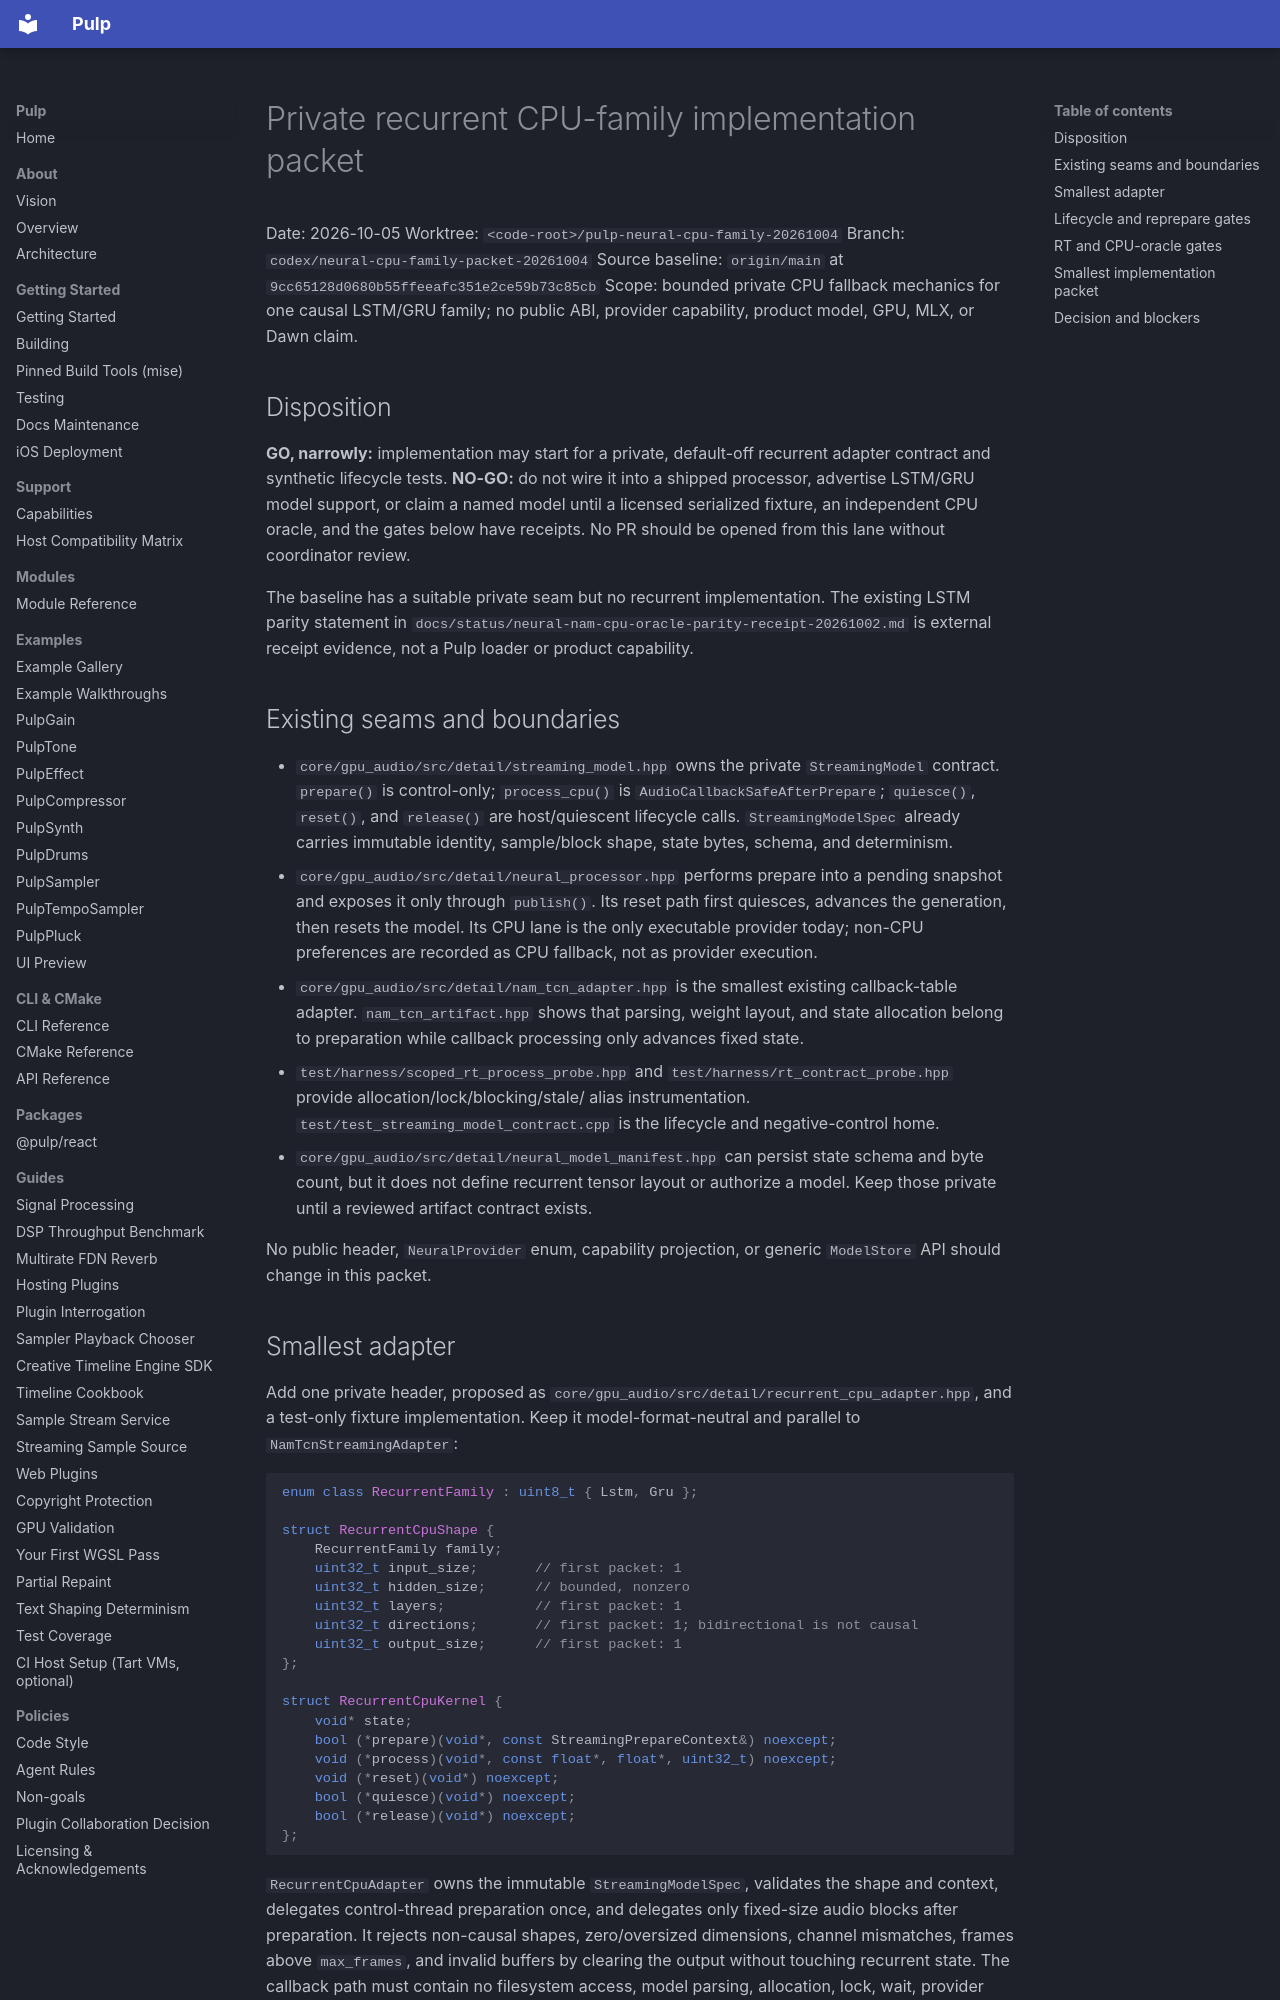

repository: Generous-Corp/pulp · page: reports/neural-cpu-family-implementation-packet-20261005.html · generator: mkdocs

# Private recurrent CPU-family implementation packet

Date: 2026-10-05
Worktree: `<code-root>/pulp-neural-cpu-family-20261004`
Branch: `codex/neural-cpu-family-packet-20261004`
Source baseline: `origin/main` at `9cc65128d0680b55ffeeafc351e2ce59b73c85cb`
Scope: bounded private CPU fallback mechanics for one causal LSTM/GRU family; no
public ABI, provider capability, product model, GPU, MLX, or Dawn claim.

## Disposition

**GO, narrowly:** implementation may start for a private, default-off recurrent
adapter contract and synthetic lifecycle tests. **NO-GO:** do not wire it into a
shipped processor, advertise LSTM/GRU model support, or claim a named model until
a licensed serialized fixture, an independent CPU oracle, and the gates below
have receipts. No PR should be opened from this lane without coordinator review.

The baseline has a suitable private seam but no recurrent implementation. The
existing LSTM parity statement in
`docs/status/neural-nam-cpu-oracle-parity-receipt-20261002.md` is external
receipt evidence, not a Pulp loader or product capability.

## Existing seams and boundaries

- `core/gpu_audio/src/detail/streaming_model.hpp` owns the private
  `StreamingModel` contract. `prepare()` is control-only; `process_cpu()` is
  `AudioCallbackSafeAfterPrepare`; `quiesce()`, `reset()`, and `release()` are
  host/quiescent lifecycle calls. `StreamingModelSpec` already carries immutable
  identity, sample/block shape, state bytes, schema, and determinism.
- `core/gpu_audio/src/detail/neural_processor.hpp` performs prepare into a
  pending snapshot and exposes it only through `publish()`. Its reset path first
  quiesces, advances the generation, then resets the model. Its CPU lane is the
  only executable provider today; non-CPU preferences are recorded as CPU
  fallback, not as provider execution.
- `core/gpu_audio/src/detail/nam_tcn_adapter.hpp` is the smallest existing
  callback-table adapter. `nam_tcn_artifact.hpp` shows that parsing, weight
  layout, and state allocation belong to preparation while callback processing
  only advances fixed state.
- `test/harness/scoped_rt_process_probe.hpp` and
  `test/harness/rt_contract_probe.hpp` provide allocation/lock/blocking/stale/
  alias instrumentation. `test/test_streaming_model_contract.cpp` is the
  lifecycle and negative-control home.
- `core/gpu_audio/src/detail/neural_model_manifest.hpp` can persist state schema
  and byte count, but it does not define recurrent tensor layout or authorize a
  model. Keep those private until a reviewed artifact contract exists.

No public header, `NeuralProvider` enum, capability projection, or generic
`ModelStore` API should change in this packet.
